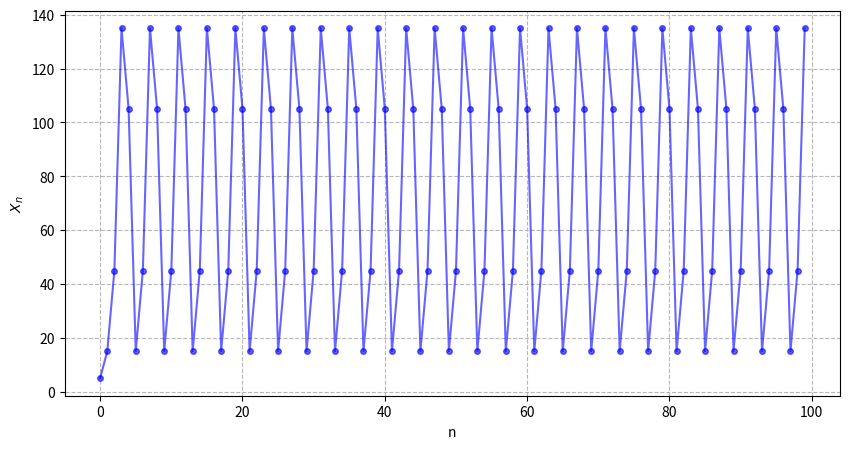
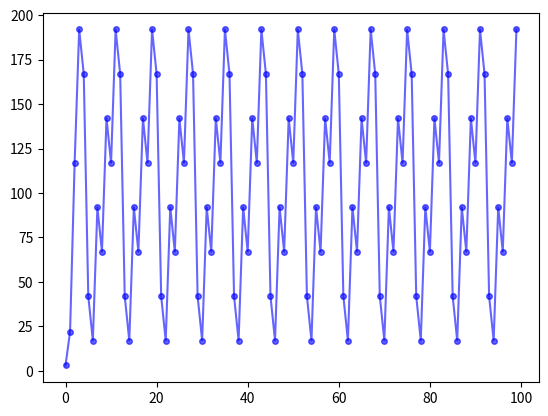

Here is the Python script that generated these plots, in order:
import numpy as np
import matplotlib.pyplot as plt

# COMMON
n_steps = 100 
x = np.zeros(n_steps)
plt.figure(figsize=(10, 5))
plt.xlabel('n')
plt.ylabel('$X_n$')
plt.grid(True, linestyle='--', alpha=0.9)

# PART 1
x[0] = 5
for i in range(1, n_steps):
    x[i] = (3 * x[i-1]) % 150
plt.plot(x, marker='o', linestyle='-', color='b', markersize=4, alpha=0.6)
plt.show()

# PART 2
x[0] = 3
for i in range(1, n_steps):
    x[i] = (5 * x[i-1] + 7) % 200
plt.plot(x, marker='o', linestyle='-', color='b', markersize=4, alpha=0.6)
plt.show()
